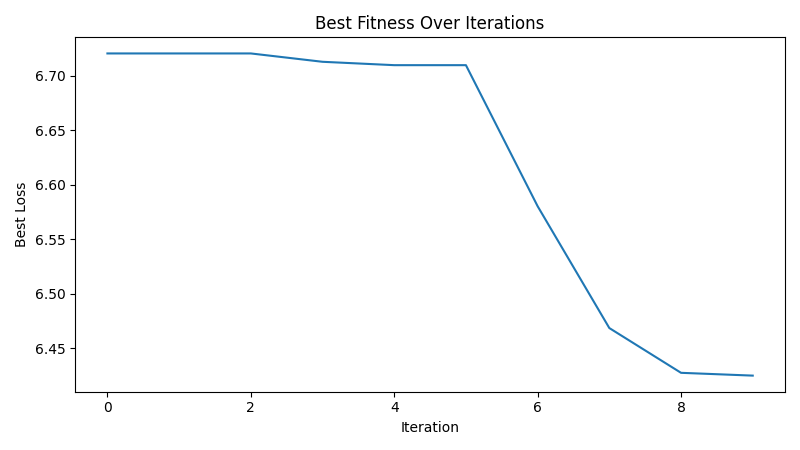

Data behind this chart, as committed beside it:
iteration, best_loss
1, 6.721
2, 6.721
3, 6.721
4, 6.713
5, 6.71
6, 6.71
7, 6.58
8, 6.468
9, 6.427
10, 6.425
